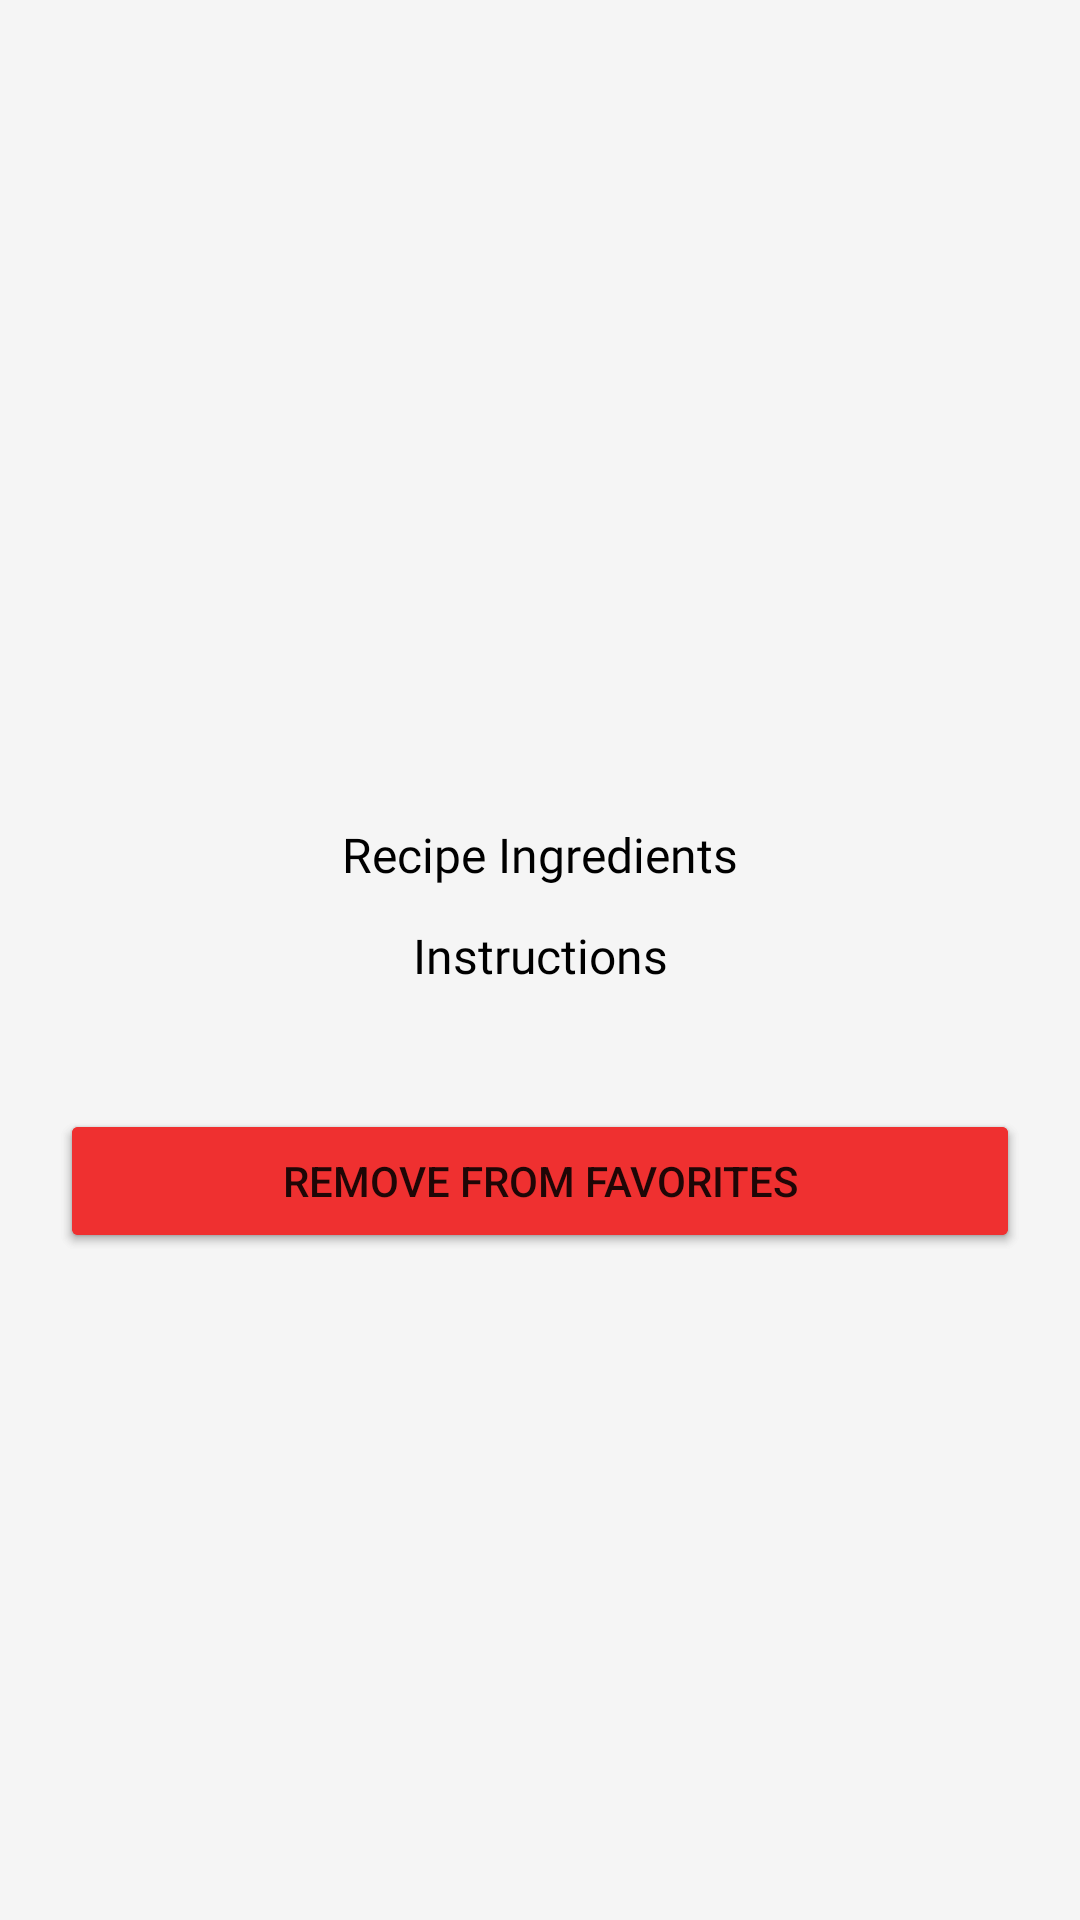

Layout XML and referenced resources for this Android screen:
<!-- AndroidManifest.xml: application theme Theme.FoodRecipes -->
<!-- res/layout/fragment_single_recipe.xml -->
<?xml version="1.0" encoding="utf-8"?>
<androidx.core.widget.NestedScrollView
    xmlns:android="http://schemas.android.com/apk/res/android"
    xmlns:tools="http://schemas.android.com/tools"
    android:layout_width="match_parent"
    android:layout_height="match_parent"
    xmlns:app="http://schemas.android.com/apk/res-auto"
    tools:context=".fragments.SingleRecipeFragment">

<androidx.constraintlayout.widget.ConstraintLayout
    android:layout_height="wrap_content"
    android:layout_width="match_parent">

    <ImageView
        android:id="@+id/iv_recipe_image"
        android:layout_width="match_parent"
        android:layout_height="200dp"
        app:layout_constraintStart_toStartOf="parent"
        app:layout_constraintTop_toTopOf="parent"
        app:layout_constraintEnd_toEndOf="parent"
        android:scaleType="centerCrop"
        tools:src="@tools:sample/avatars"/>

    <TextView
        android:id="@+id/tv_recipe_title"
        style="@style/TitleTextView"
        android:layout_width="wrap_content"
        android:layout_height="wrap_content"
        android:layout_marginTop="12dp"
        app:layout_constraintStart_toStartOf="@id/tv_recipe_description"
        app:layout_constraintEnd_toEndOf="@id/tv_recipe_description"
        app:layout_constraintTop_toBottomOf="@+id/iv_recipe_image"
        tools:text="Some recipe title"/>


    <TextView
        style="@style/RecipeDescription"
        android:id="@+id/tv_recipe_description"
        android:layout_width="match_parent"
        android:layout_height="match_parent"
        app:layout_constraintStart_toStartOf="parent"
        app:layout_constraintEnd_toEndOf="parent"
        app:layout_constraintTop_toBottomOf="@+id/tv_recipe_title"
        tools:text="Some recipe description"/>

    <TextView
        style="@style/TitleTextView"
        android:id="@+id/tv_recipe_ingredients"
        android:layout_width="wrap_content"
        android:layout_height="wrap_content"
        android:text="Recipe Ingredients"
        android:layout_marginTop="12dp"
        app:layout_constraintStart_toStartOf="parent"
        app:layout_constraintEnd_toEndOf="parent"
        app:layout_constraintTop_toBottomOf="@id/tv_recipe_description"/>

    <androidx.recyclerview.widget.RecyclerView
        android:id="@+id/rv_recipe_ingredients"
        android:layout_width="match_parent"
        android:layout_height="wrap_content"
        android:layout_marginTop="12dp"
        android:layout_marginStart="20dp"
        android:layout_marginEnd="20dp"
        app:layout_constraintStart_toStartOf="parent"
        app:layout_constraintEnd_toEndOf="parent"
        app:layout_constraintTop_toBottomOf="@id/tv_recipe_ingredients"/>

    <TextView
        style="@style/TitleTextView"
        android:id="@+id/tv_recipe_instructions"
        android:layout_width="wrap_content"
        android:layout_height="wrap_content"
        android:text="Instructions"
        app:layout_constraintStart_toStartOf="parent"
        app:layout_constraintEnd_toEndOf="parent"
        app:layout_constraintTop_toBottomOf="@id/rv_recipe_ingredients"/>

    <TextView
        style="@style/RecipeDescription"
        android:id="@+id/tv_steps"
        android:layout_width="match_parent"
        android:layout_height="wrap_content"
        tools:text="text"
        app:layout_constraintStart_toStartOf="parent"
        app:layout_constraintEnd_toEndOf="parent"
        app:layout_constraintTop_toBottomOf="@id/tv_recipe_instructions"/>

    <Button
        android:id="@+id/btn_add_favorites"
        android:layout_width="match_parent"
        android:layout_height="match_parent"
        android:layout_marginStart="20dp"
        android:layout_marginTop="12dp"
        android:layout_marginEnd="20dp"
        android:backgroundTint="@color/red"
        android:text="add to favorites"
        app:icon="@drawable/ic_favorite_recipes"
        app:iconGravity="textStart"
        app:layout_constraintEnd_toEndOf="parent"
        app:layout_constraintStart_toStartOf="parent"
        app:layout_constraintTop_toBottomOf="@+id/tv_steps"
        tools:ignore="DuplicateClickableBoundsCheck" />

    <Button
        android:id="@+id/btn_remove_favorites"
        android:layout_width="match_parent"
        android:layout_height="match_parent"
        android:layout_marginStart="20dp"
        android:layout_marginTop="12dp"
        android:layout_marginEnd="20dp"
        android:backgroundTint="@color/red"
        android:text="remove from favorites"
        app:icon="@drawable/ic_dislike"
        app:iconGravity="textStart"
        app:layout_constraintEnd_toEndOf="parent"
        app:layout_constraintStart_toStartOf="parent"
        app:layout_constraintTop_toBottomOf="@+id/tv_steps" />


</androidx.constraintlayout.widget.ConstraintLayout>

</androidx.core.widget.NestedScrollView>
<!-- resources referenced by this layout -->
<resources>
  <color name="red">#EF3030</color>
  
      // Custom Chip Style
  <style name="RecipeDescription" parent="TextAppearance.AppCompat">
          <item name="android:fontFamily">@font/rubik</item>
          <item name="android:textColor">@color/black</item>
          <item name="android:textSize">12sp</item>
          <item name="android:layout_marginTop">12dp</item>
          <item name="android:layout_marginStart">20dp</item>
          <item name="android:layout_marginEnd">20dp</item>
      </style>
  <style name="TitleTextView" parent="TextAppearance.AppCompat">
          <item name="android:fontFamily">@font/rubik_medium</item>
          <item name="android:textColor">@color/black</item>
          <item name="android:textSize">16sp</item>
      </style>
  <style name="Theme.FoodRecipes" parent="Theme.MaterialComponents.DayNight.DarkActionBar">
          
          <item name="colorPrimary">@color/orange_300</item>
          <item name="colorPrimaryVariant">@color/orange_100</item>
          <item name="colorOnPrimary">@color/white</item>
          
          <item name="colorSecondary">@color/orange_500</item>
          <item name="colorSecondaryVariant">@color/orange_300</item>
          <item name="colorOnSecondary">@color/black</item>
          
          <item name="android:statusBarColor" tools:targetApi="l">?attr/colorPrimaryVariant</item>
          
          <item name="android:colorBackground">@color/background</item>
  
      </style>
  <color name="black">#FF000000</color>
  <color name="orange_300">#FFB74D</color>
  <color name="orange_100">#FFE0B2</color>
  <color name="white">#FFFFFFFF</color>
  <color name="orange_500">#FF9800</color>
  <color name="background">#f5f5f5</color>
</resources>
